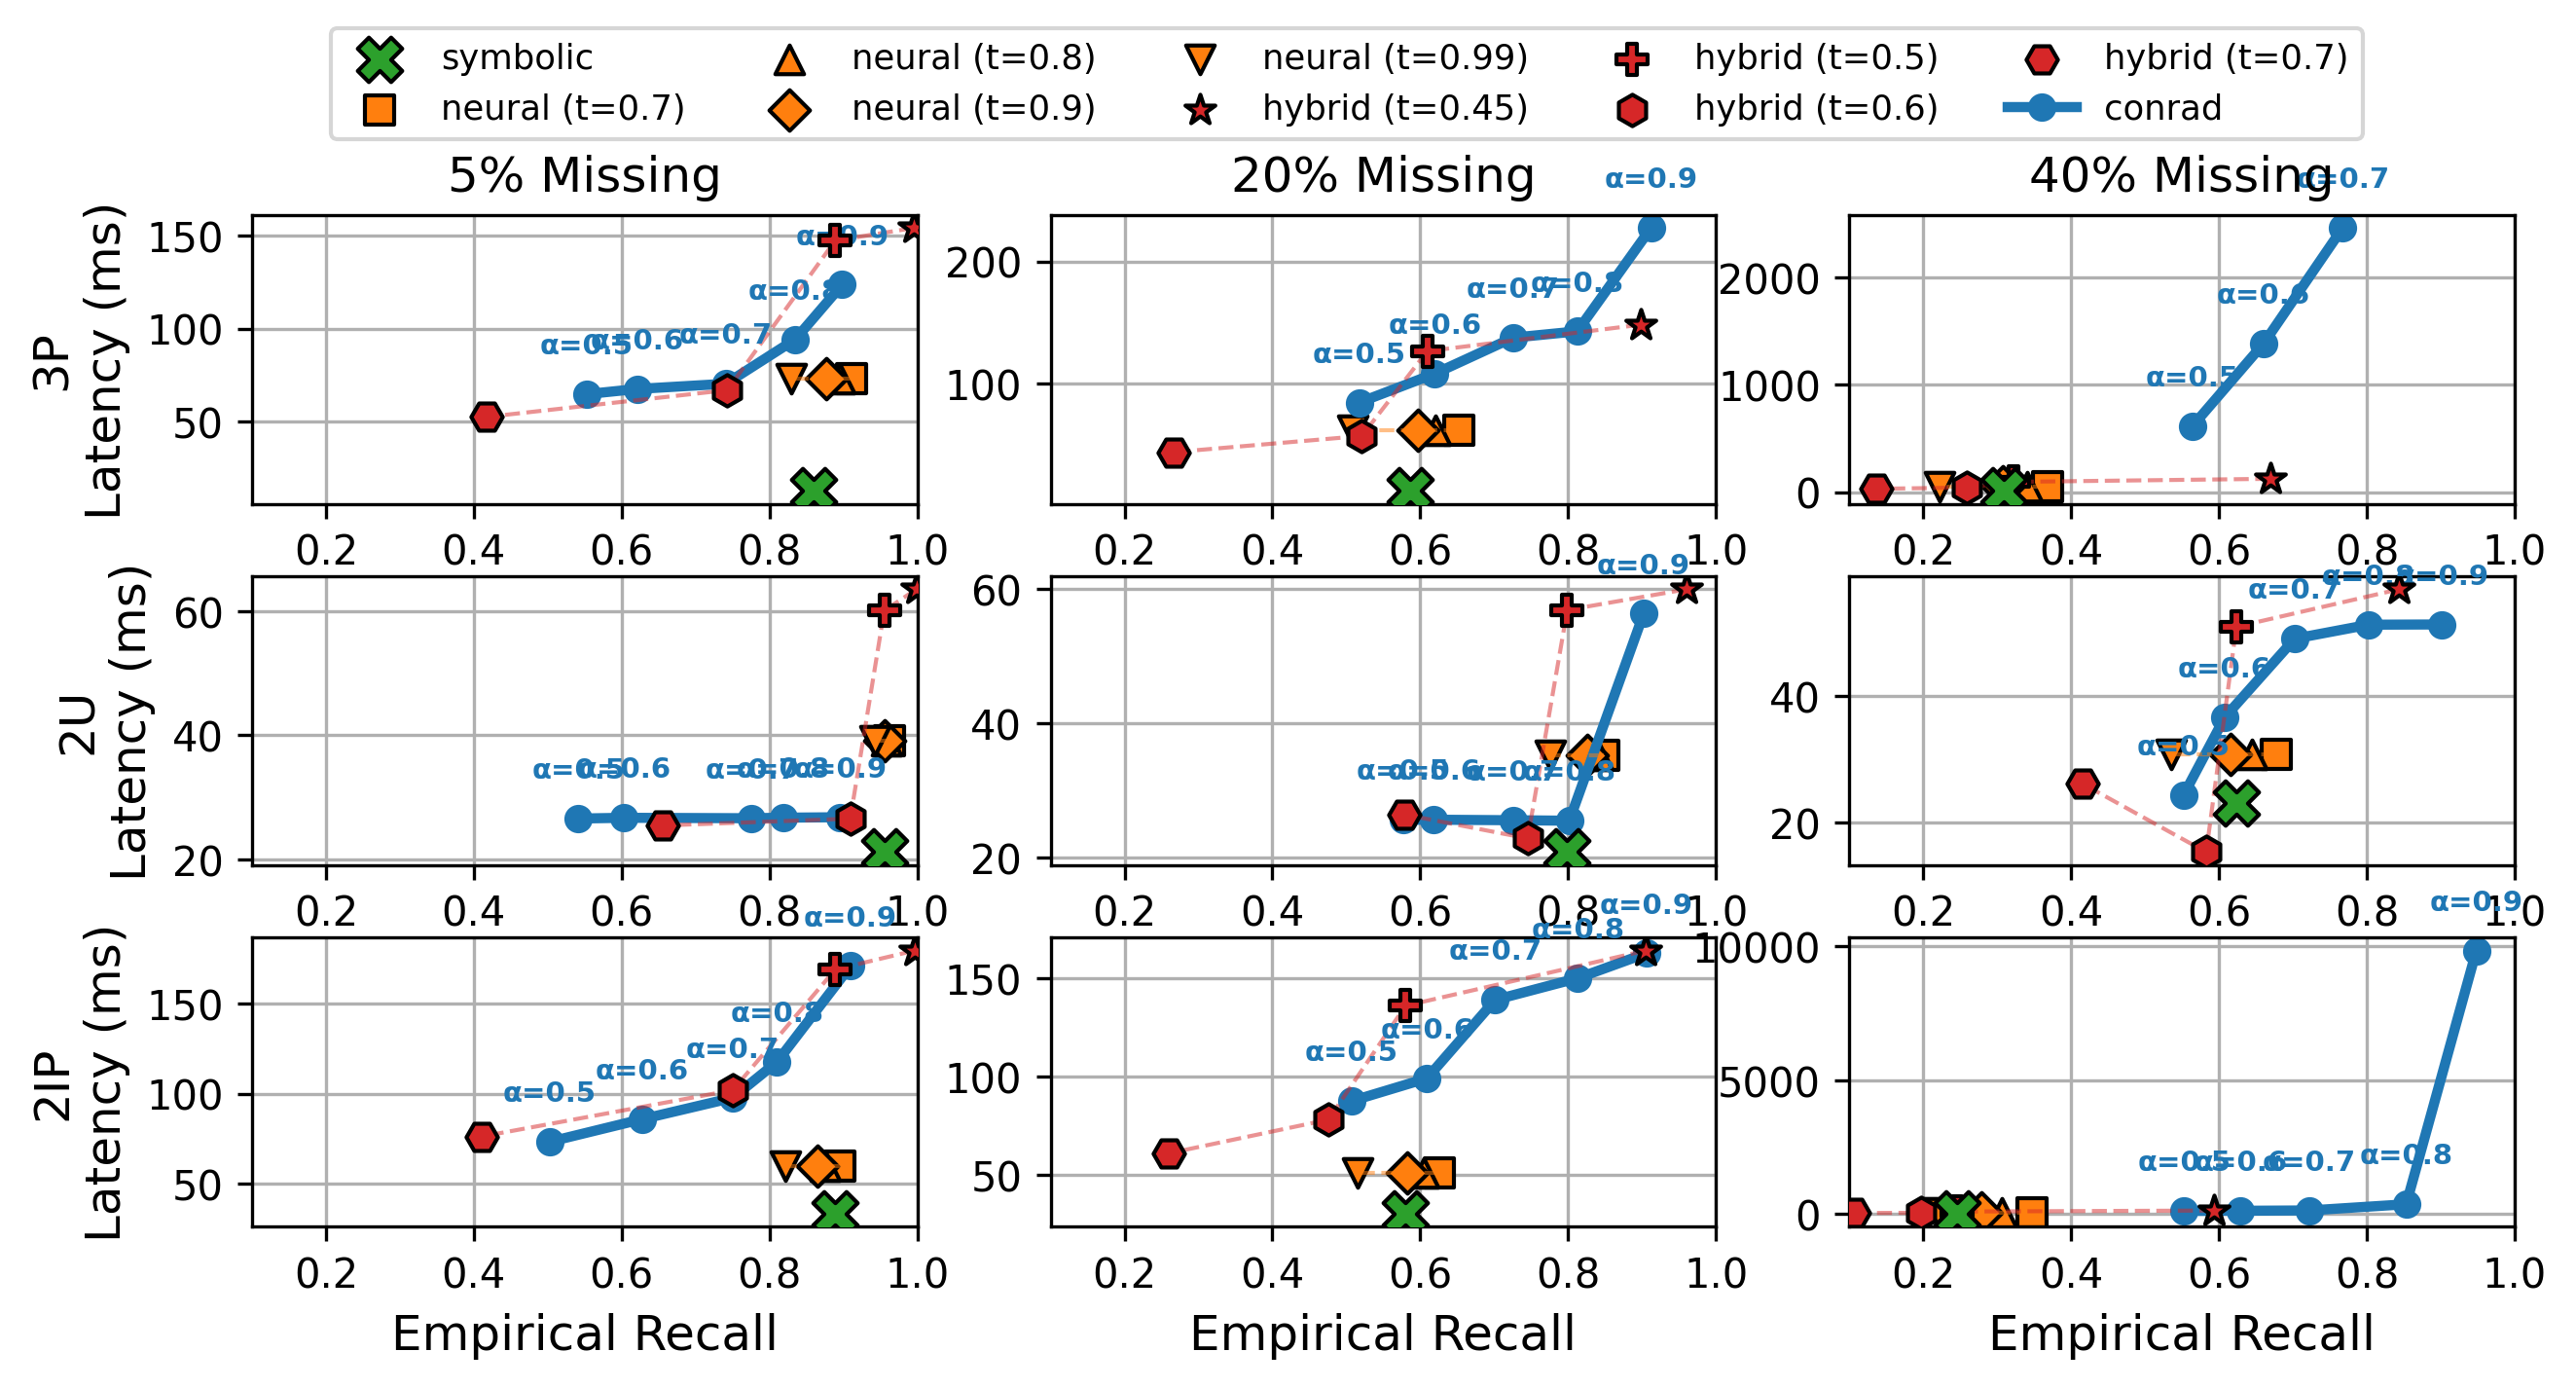

This figure's Python source:
import matplotlib.pyplot as plt
import pandas as pd
import re
from pathlib import Path

# --- Configuration ---
alphas = [0.5, 0.6, 0.7, 0.8, 0.9]
sparsities = ["5% Missing", "20% Missing", "40% Missing"]
sparsity_values = [5, 20, 40]
query_types = ["3p", "2u", "2ip"]
query_type_map = {
    "3p": "ThreeHopPipeline",
    "2u": "TwoUnionPipeline",
    "2ip": "TwoIntersectProjectPipeline"
}
neural_thresholds = [0.7, 0.8, 0.9, 0.99]
neural_markers = ['s', '^', 'D', 'v']  # square, triangle, diamond, inverted triangle
hybrid_thresholds = [0.45, 0.5, 0.6, 0.7]
hybrid_markers = ['*', 'P', 'h', 'H']  # star, plus, hexagon1, hexagon2

# Base path to benchmark results
base_path = Path("/data/sonia/conrad/artifacts/benchmark")

def load_conrad_data(query_type, sparsity):
    """Load Conrad recall and latency data from CSV and log files."""
    dir_name = f"conrad_bench_fb15k-237_{query_type}_{sparsity}"
    dir_path = base_path / dir_name
    csv_path = dir_path / "results_summary.csv"
    
    if not csv_path.exists():
        print(f"  Conrad CSV path not found: {csv_path}")
        return None, None
    
    try:
        df = pd.read_csv(csv_path)
        recalls = df['recall'].tolist()
        
        # Extract latencies from log files
        latencies = []
        for alpha in alphas:
            log_path = dir_path / f"benchmark_conf_{alpha}.log"
            if not log_path.exists():
                print(f"  Conrad log not found: {log_path}")
                latencies.append(None)
                continue
            
            # Parse the log file for average time
            with open(log_path, 'r') as f:
                content = f.read()
                # Look for: OVERALL AVERAGE (All queries): ... | Avg Time: XXms
                match = re.search(r'OVERALL AVERAGE \(All queries\):.*\| Avg Time: ([\d.]+)ms', content)
                if match:
                    latencies.append(float(match.group(1)))
                else:
                    latencies.append(None)
        
        # Filter out None values (maintain alignment)
        valid_data = [(r, l) for r, l in zip(recalls, latencies) if l is not None]
        if valid_data:
            recalls, latencies = zip(*valid_data)
            return list(recalls), list(latencies)
        return None, None
    except Exception as e:
        print(f"Error loading Conrad data from {dir_path}: {e}")
        return None, None

def load_neural_data(query_type, sparsity):
    """Load Neural baseline recall and latency data from single CSV."""
    dir_name = f"neural_bench_fb15k-237_{query_type}_{sparsity}"
    csv_path = base_path / dir_name / "baseline_results_summary.csv"
    
    if not csv_path.exists():
        print(f"  Neural path not found: {csv_path}")
        return None, None
    
    try:
        df = pd.read_csv(csv_path)
        # Get all neural rows (sorted by threshold)
        neural_rows = df[df['baseline'] == 'neural'].sort_values('threshold')
        recalls = neural_rows['recall'].tolist()
        latencies = neural_rows['avg_time_ms'].tolist()
        return recalls, latencies
    except Exception as e:
        print(f"Error loading {csv_path}: {e}")
        return None, None

def load_symbolic_data(query_type, sparsity):
    """Load Symbolic baseline recall and latency data (single point)."""
    dir_name = f"symbolic_bench_fb15k-237_{query_type}_{sparsity}"
    csv_path = base_path / dir_name / "baseline_results_summary.csv"
    
    if not csv_path.exists():
        print(f"  Symbolic path not found: {csv_path}")
        return None, None
    
    try:
        df = pd.read_csv(csv_path)
        # Get the symbolic row
        symbolic_row = df[df['baseline'] == 'symbolic'].iloc[0]
        return symbolic_row['recall'], symbolic_row['avg_time_ms']
    except Exception as e:
        print(f"Error loading {csv_path}: {e}")
        return None, None

def load_hybrid_data(query_type, sparsity):
    """Load Hybrid baseline recall and latency data (multiple threshold points)."""
    dir_name = f"hybrid_bench_fb15k-237_{query_type}_{sparsity}"
    csv_path = base_path / dir_name / "baseline_results_summary.csv"
    
    if not csv_path.exists():
        print(f"  Hybrid path not found: {csv_path}")
        return None, None
    
    try:
        df = pd.read_csv(csv_path)
        # Get all hybrid rows
        hybrid_rows = df[df['baseline'] == 'hybrid']
        recalls = hybrid_rows['recall'].tolist()
        latencies = hybrid_rows['avg_time_ms'].tolist()
        return recalls, latencies
    except Exception as e:
        print(f"Error loading {csv_path}: {e}")
        return None, None

# --- Data Dictionary ---
# Build data dictionary from CSV files
data = {}
for q_type in query_types:
    query_pipeline = query_type_map[q_type]
    data[q_type] = {
        "conrad": [],
        "neural": [],
        "symbolic": [],
        "hybrid": []
    }
    
    for sparsity in sparsity_values:
        # Load Conrad data
        c_r, c_l = load_conrad_data(query_pipeline, sparsity)
        data[q_type]["conrad"].append((c_r, c_l))
        print(f"Loaded conrad {q_type} {sparsity}%: {len(c_r) if c_r else 0} points")
        
        # Load Neural data
        n_r, n_l = load_neural_data(query_pipeline, sparsity)
        data[q_type]["neural"].append((n_r, n_l))
        print(f"Loaded neural {q_type} {sparsity}%: {len(n_r) if n_r else 0} points")
        
        # Load Symbolic data
        s_r, s_l = load_symbolic_data(query_pipeline, sparsity)
        data[q_type]["symbolic"].append((s_r, s_l))
        print(f"Loaded symbolic {q_type} {sparsity}%: {'yes' if s_r is not None else 'no'}")
        
        # Load Hybrid data
        h_r, h_l = load_hybrid_data(query_pipeline, sparsity)
        data[q_type]["hybrid"].append((h_r, h_l))
        print(f"Loaded hybrid {q_type} {sparsity}%: {len(h_r) if h_r else 0} points")

# --- Plotting ---
fig, axes = plt.subplots(3, 3, figsize=(10, 4.5))

for row, q_type in enumerate(query_types):
    for col, sparsity in enumerate(sparsities):
        ax = axes[row, col]
        
        # Plot Symbolic
        s_data = data[q_type]["symbolic"][col]
        if s_data[0] is not None and s_data[1] is not None:
            s_r, s_l = s_data
            ax.scatter(s_r, s_l, marker='X', color='C2', s=120, edgecolors='black', label='symbolic', zorder=5)

        # Plot Neural Points (different markers for each threshold)
        n_data = data[q_type]["neural"][col]
        if n_data[0] is not None and n_data[1] is not None:
            n_r, n_l = n_data[0], n_data[1]
            for i, (r, l) in enumerate(zip(n_r, n_l)):
                label = f'neural (t={neural_thresholds[i]})' if row == 0 and col == 0 else None
                ax.scatter(r, l, marker=neural_markers[i], color='C1', s=50, 
                          edgecolors='black', linewidths=1, label=label, zorder=2)
            # Draw dashed line connecting neural points
            ax.plot(n_r, n_l, linestyle='--', color='C1', linewidth=1, alpha=0.5, zorder=3)

        # Plot Hybrid Points (different markers for each threshold)
        h_data = data[q_type]["hybrid"][col]
        if h_data[0] is not None and h_data[1] is not None:
            h_r, h_l = h_data[0], h_data[1]
            for i, (r, l) in enumerate(zip(h_r, h_l)):
                marker_idx = min(i, len(hybrid_markers) - 1)
                label = f'hybrid (t={hybrid_thresholds[marker_idx]})' if row == 0 and col == 0 and i < len(hybrid_thresholds) else None
                ax.scatter(r, l, marker=hybrid_markers[marker_idx], color='C3', s=60, 
                          edgecolors='black', linewidths=1, label=label, zorder=4)
            # Draw dashed line connecting hybrid points
            ax.plot(h_r, h_l, linestyle='--', color='C3', linewidth=1, alpha=0.5, zorder=3)

        # Plot Conrad Curve
        c_data = data[q_type]["conrad"][col]
        if c_data[0] is not None and c_data[1] is not None:
            c_r, c_l = c_data[0], c_data[1]
            ax.plot(c_r, c_l, marker='o', linestyle='-', color='C0', linewidth=2.5, label='conrad')
            for i, a in enumerate(alphas[:len(c_r)]):
                ax.annotate(f'α={a}', (c_r[i], c_l[i]), textcoords="offset points", 
                            xytext=(0, 10), fontsize=7, color='C0', fontweight='bold', ha='center')

        # Axis limits and Titles
        ax.set_xlim(0.1, 1)
            
        if row == 0: ax.set_title(sparsity, fontsize=12)
        if col == 0: ax.set_ylabel(f"{q_type.upper()}\nLatency (ms)", fontsize=12)
        if row == 2: ax.set_xlabel("Empirical Recall", fontsize=12)
        
        ax.grid(True)
        if row == 0 and col == 0:
            handles, labels = ax.get_legend_handles_labels()

plt.subplots_adjust(wspace=0.2, hspace=0.25)
# Create figure-level legend positioned at the top center
fig.legend(handles, labels, loc='upper center', ncol=5, fontsize=8.5, bbox_to_anchor=(0.5, 1.035))
plt.savefig('baselines_recall_vs_latency_fb15k237_from_csv.png', dpi=300, bbox_inches='tight')
print("Plot saved to baselines_recall_vs_latency_fb15k237_from_csv.png")
